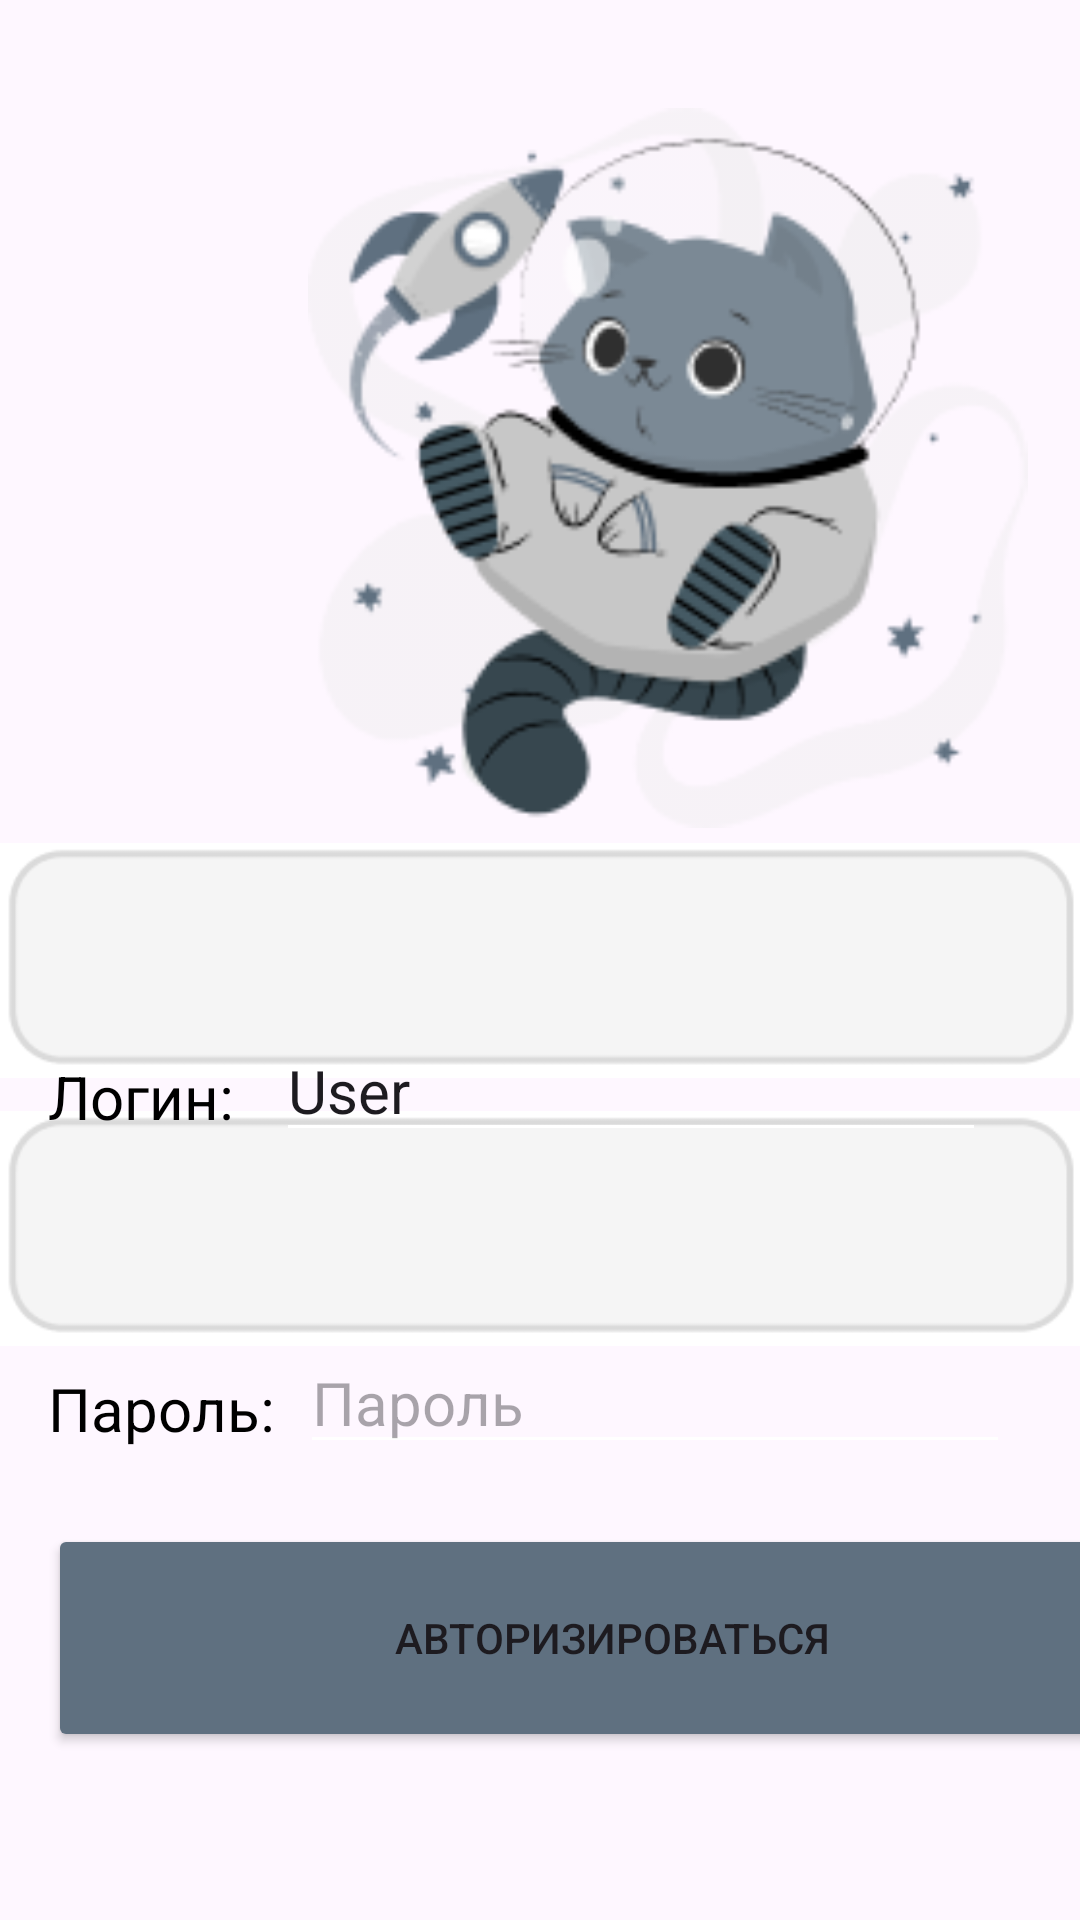

The Android layout XML behind this screen, and the referenced resources:
<!-- AndroidManifest.xml: application theme Theme.Vasilev_v_13 -->
<!-- res/layout/activity_autorization.xml -->
<?xml version="1.0" encoding="utf-8"?>
<androidx.constraintlayout.widget.ConstraintLayout xmlns:android="http://schemas.android.com/apk/res/android"
    xmlns:app="http://schemas.android.com/apk/res-auto"
    xmlns:tools="http://schemas.android.com/tools"
    android:layout_width="match_parent"
    android:layout_height="match_parent"
    tools:context=".Autorization">


    <Button
        android:id="@+id/button"
        android:layout_width="376dp"
        android:layout_height="76dp"
        android:layout_marginStart="16dp"
        android:layout_marginBottom="56dp"
        android:backgroundTint="#5F7080"
        android:text="Авторизироваться"
        app:layout_constraintBottom_toBottomOf="parent"
        app:layout_constraintStart_toStartOf="parent" />

    <ImageView
        android:id="@+id/imageView"
        android:layout_width="wrap_content"
        android:layout_height="wrap_content"
        app:layout_constraintBottom_toBottomOf="parent"
        app:layout_constraintStart_toStartOf="parent"
        app:layout_constraintTop_toTopOf="parent"
        app:layout_constraintVertical_bias="0.667"
        app:srcCompat="@drawable/login_background" />

    <ImageView
        android:id="@+id/imageView2"
        android:layout_width="wrap_content"
        android:layout_height="wrap_content"
        app:layout_constraintBottom_toBottomOf="parent"
        app:layout_constraintStart_toStartOf="parent"
        app:layout_constraintTop_toTopOf="parent"
        app:srcCompat="@drawable/login_background" />

    <EditText
        android:id="@+id/editTextText"
        android:layout_width="wrap_content"
        android:layout_height="wrap_content"
        android:layout_marginStart="92dp"
        android:layout_marginTop="340dp"
        android:backgroundTint="#FFFFFF"
        android:ems="10"
        android:text="User"
        android:inputType="text"
        android:textSize="20sp"
        app:layout_constraintStart_toStartOf="parent"
        app:layout_constraintTop_toTopOf="parent" />

    <EditText
        android:id="@+id/editTextText2"
        android:layout_width="wrap_content"
        android:layout_height="wrap_content"
        android:layout_marginStart="100dp"
        android:layout_marginTop="444dp"
        android:backgroundTint="#FFFFFF"
        android:ems="10"
        android:hint="Пароль"
        android:inputType="text"
        android:textSize="20sp"
        app:layout_constraintStart_toStartOf="parent"
        app:layout_constraintTop_toTopOf="parent" />

    <TextView
        android:id="@+id/textView"
        android:layout_width="wrap_content"
        android:layout_height="wrap_content"
        android:layout_marginStart="16dp"
        android:layout_marginTop="352dp"
        android:text="Логин:"
        android:textColor="#000000"
        android:textSize="20sp"
        app:layout_constraintStart_toStartOf="parent"
        app:layout_constraintTop_toTopOf="parent" />

    <TextView
        android:id="@+id/textView2"
        android:layout_width="wrap_content"
        android:layout_height="wrap_content"
        android:layout_marginStart="16dp"
        android:layout_marginTop="456dp"
        android:text="Пароль:"
        android:textColor="#000000"
        android:textSize="20sp"
        app:layout_constraintStart_toStartOf="parent"
        app:layout_constraintTop_toTopOf="parent" />

    <ImageView
        android:id="@+id/imageView4"
        android:layout_width="261dp"
        android:layout_height="240dp"
        android:layout_marginStart="92dp"
        android:layout_marginTop="36dp"
        app:layout_constraintStart_toStartOf="parent"
        app:layout_constraintTop_toTopOf="parent"
        app:srcCompat="@drawable/cat" />
</androidx.constraintlayout.widget.ConstraintLayout>
<!-- resources referenced by this layout -->
<resources>
  <!-- drawable cat: png bitmap (drawable, 22013 bytes) -->
  <!-- drawable login_background: png bitmap (drawable, 1598 bytes) -->
  <style name="Theme.Vasilev_v_13" parent="Base.Theme.Vasilev_v_13" />
  <style name="Base.Theme.Vasilev_v_13" parent="Theme.Material3.DayNight.NoActionBar">
          
          
      </style>
</resources>
